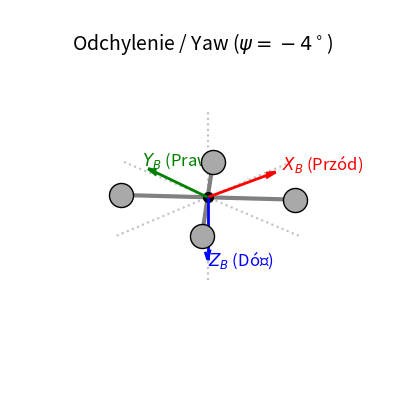

The matplotlib source for this figure:
import numpy as np
import matplotlib.pyplot as plt
import matplotlib.animation as animation
from mpl_toolkits.mplot3d import Axes3D
import os

# Drone geometry
L = 1.0  # Arm length
rotors_base = np.array([[L, L, 0], [-L, L, 0], [-L, -L, 0], [L, -L, 0]]).T
center = np.array([[0], [0], [0]])

# Body axes
axes_len = 1.5
body_axes_base = np.array([[axes_len, 0, 0], [0, axes_len, 0], [0, 0, -axes_len]]).T

def get_rot_x(phi):
    return np.array([[1, 0, 0], [0, np.cos(phi), -np.sin(phi)], [0, np.sin(phi), np.cos(phi)]])

def get_rot_y(theta):
    return np.array([[np.cos(theta), 0, np.sin(theta)], [0, 1, 0], [-np.sin(theta), 0, np.cos(theta)]])

def get_rot_z(psi):
    return np.array([[np.cos(psi), -np.sin(psi), 0], [np.sin(psi), np.cos(psi), 0], [0, 0, 1]])

fig = plt.figure(figsize=(6, 5), facecolor='white')
ax = fig.add_subplot(111, projection='3d')

out_dir = "prezentacja/images/euler_frames"
os.makedirs(out_dir, exist_ok=True)

def update(frame):
    ax.cla()
    ax.axis('off')
    ax.set_xlim([-2, 2])
    ax.set_ylim([-2, 2])
    ax.set_zlim([-2, 2])
    ax.view_init(elev=25, azim=-135)
    
    phase = frame // 60
    sub_frame = frame % 60
    phi, theta, psi = 0, 0, 0
    angle_val = 35 * np.pi / 180 * np.sin(sub_frame * 2 * np.pi / 60)
    
    if phase == 0:
        phi = angle_val
        title_text = f"Przechylenie / Roll ($\\phi = {np.degrees(phi):.0f}^\\circ$)"
    elif phase == 1:
        theta = angle_val
        title_text = f"Pochylenie / Pitch ($\\theta = {np.degrees(theta):.0f}^\\circ$)"
    else:
        psi = angle_val
        title_text = f"Odchylenie / Yaw ($\\psi = {np.degrees(psi):.0f}^\\circ$)"
        
    ax.set_title(title_text, fontsize=14, y=0.95)
    
    R = get_rot_z(psi) @ get_rot_y(theta) @ get_rot_x(phi)
    rotors = R @ rotors_base
    b_axes = R @ body_axes_base
    
    ax.plot([-2, 2], [0, 0], [0, 0], color='gray', linestyle=':', alpha=0.5)
    ax.plot([0, 0], [-2, 2], [0, 0], color='gray', linestyle=':', alpha=0.5)
    ax.plot([0, 0], [0, 0], [-2, 2], color='gray', linestyle=':', alpha=0.5)
    
    ax.plot([rotors[0,0], rotors[0,2]], [rotors[1,0], rotors[1,2]], [rotors[2,0], rotors[2,2]], color='gray', linewidth=3)
    ax.plot([rotors[0,1], rotors[0,3]], [rotors[1,1], rotors[1,3]], [rotors[2,1], rotors[2,3]], color='gray', linewidth=3)
    
    ax.scatter([0], [0], [0], color='black', s=50)
    ax.scatter(rotors[0,:], rotors[1,:], rotors[2,:], color='darkgray', s=300, depthshade=False, edgecolors='black')
    
    ax.quiver(0, 0, 0, b_axes[0,0], b_axes[1,0], b_axes[2,0], color='red', linewidth=2, arrow_length_ratio=0.15)
    ax.text(b_axes[0,0]*1.1, b_axes[1,0]*1.1, b_axes[2,0]*1.1, "$X_B$ (Przód)", color='red', fontsize=12)
    
    ax.quiver(0, 0, 0, b_axes[0,1], b_axes[1,1], b_axes[2,1], color='green', linewidth=2, arrow_length_ratio=0.15)
    ax.text(b_axes[0,1]*1.1, b_axes[1,1]*1.1, b_axes[2,1]*1.1, "$Y_B$ (Prawo)", color='green', fontsize=12)
    
    ax.quiver(0, 0, 0, b_axes[0,2], b_axes[1,2], b_axes[2,2], color='blue', linewidth=2, arrow_length_ratio=0.15)
    ax.text(b_axes[0,2]*1.1, b_axes[1,2]*1.1, b_axes[2,2]*1.1, "$Z_B$ (Dół)", color='blue', fontsize=12)

# Save frames for LaTeX
for i in range(180):
    update(i)
    plt.savefig(f"{out_dir}/frame_{i:03d}.png", dpi=100)

# Optional: Still save gif just in case
ani = animation.FuncAnimation(fig, update, frames=180, interval=50)
ani.save('euler_angles.gif', writer='pillow', fps=20)
print("Saved PNG frames and euler_angles.gif")
